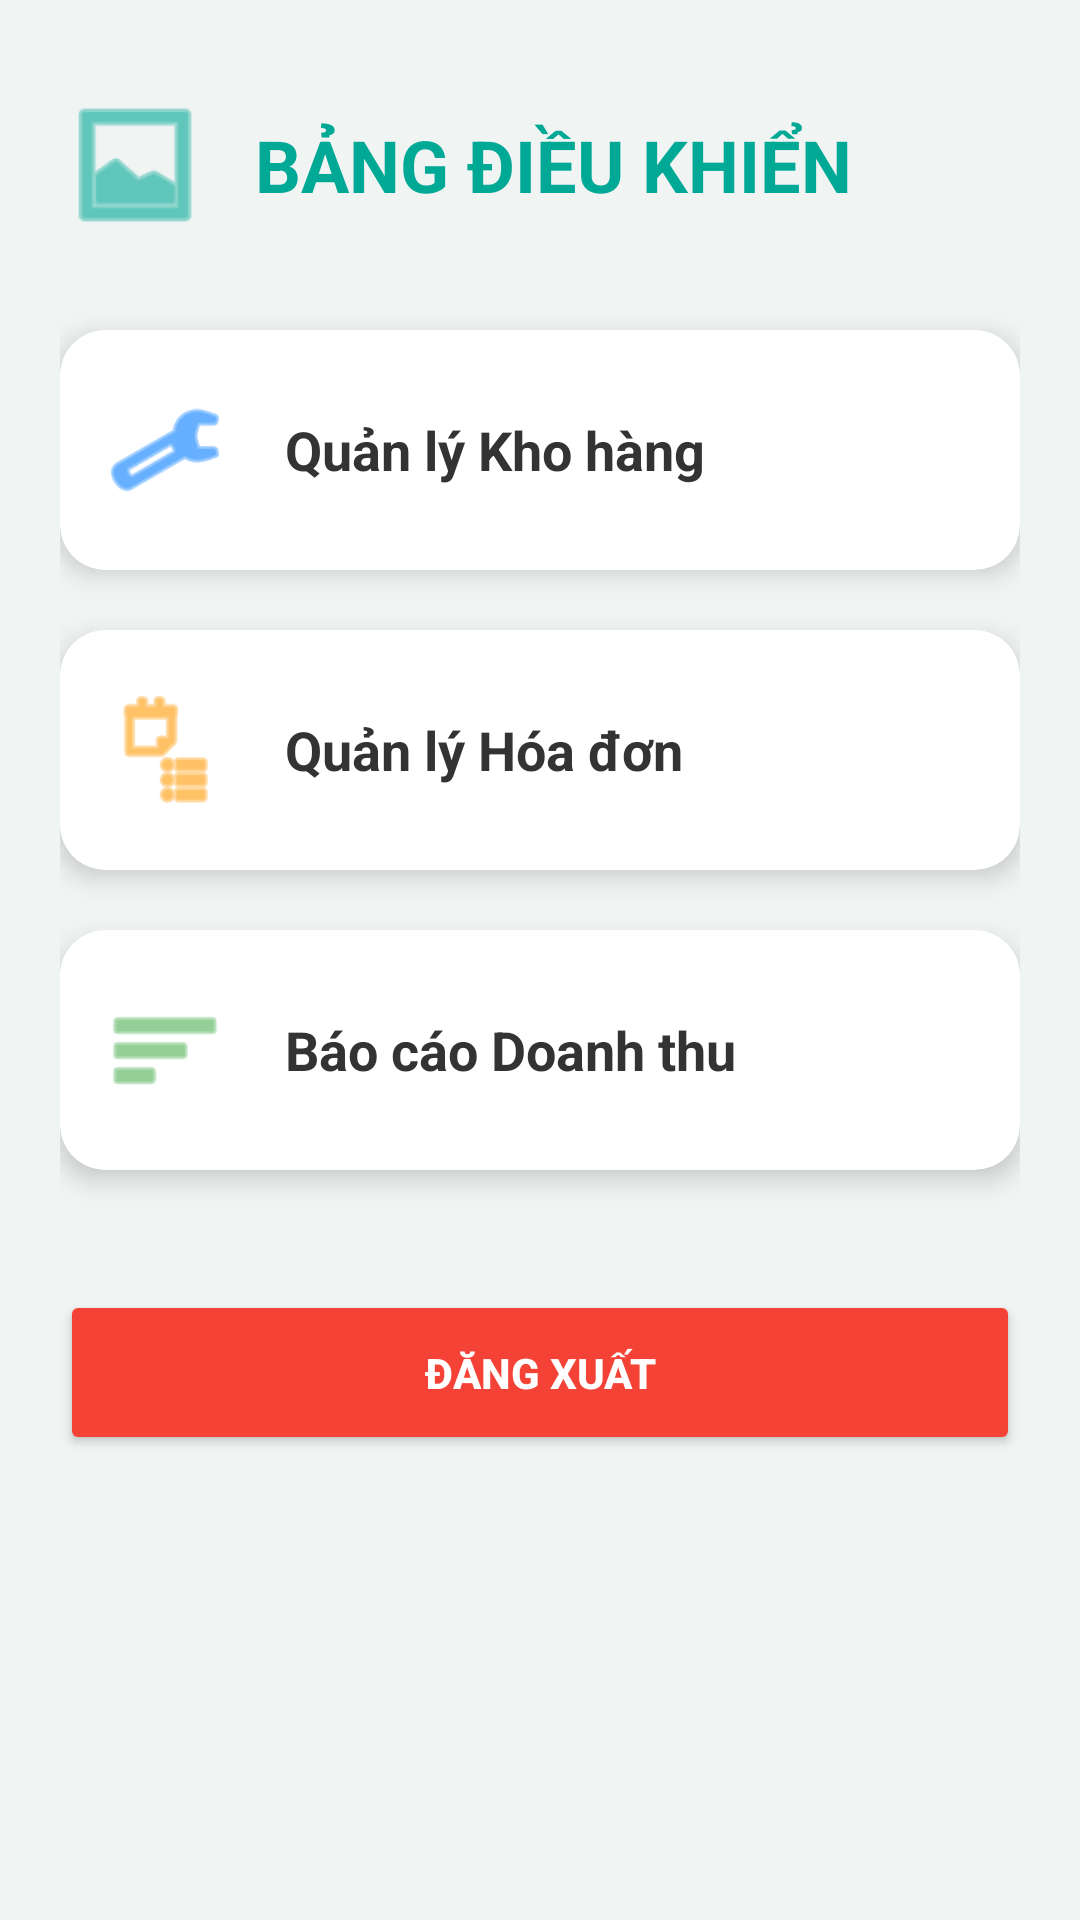

The Android layout XML behind this screen, and the referenced resources:
<!-- AndroidManifest.xml: application theme Theme.Bt -->
<!-- res/layout/activity_main.xml -->
<?xml version="1.0" encoding="utf-8"?>
<LinearLayout xmlns:android="http://schemas.android.com/apk/res/android"
    xmlns:app="http://schemas.android.com/apk/res-auto"
    android:layout_width="match_parent"
    android:layout_height="match_parent"
    android:orientation="vertical"
    android:background="#F0F4F3"
    android:padding="20dp">

    <LinearLayout
        android:layout_width="match_parent"
        android:layout_height="wrap_content"
        android:orientation="horizontal"
        android:gravity="center_vertical"
        android:layout_marginTop="10dp"
        android:layout_marginBottom="30dp">

        <ImageView
            android:layout_width="50dp"
            android:layout_height="50dp"
            android:src="@android:drawable/ic_menu_gallery"
            app:tint="#00A896"/>

        <TextView
            android:layout_width="wrap_content"
            android:layout_height="wrap_content"
            android:text="BẢNG ĐIỀU KHIỂN"
            android:textSize="24sp"
            android:textStyle="bold"
            android:textColor="#00A896"
            android:layout_marginStart="15dp"/>
    </LinearLayout>

    <androidx.cardview.widget.CardView
        android:id="@+id/cardKhoHang"
        android:layout_width="match_parent"
        android:layout_height="80dp"
        app:cardCornerRadius="15dp"
        app:cardElevation="5dp"
        android:layout_marginBottom="20dp"
        android:clickable="true"
        android:foreground="?android:attr/selectableItemBackground">

        <LinearLayout
            android:layout_width="match_parent"
            android:layout_height="match_parent"
            android:orientation="horizontal"
            android:gravity="center_vertical"
            android:padding="15dp">

            <ImageView
                android:layout_width="40dp"
                android:layout_height="40dp"
                android:src="@android:drawable/ic_menu_manage"
                app:tint="#007BFF"/>

            <TextView
                android:layout_width="wrap_content"
                android:layout_height="wrap_content"
                android:text="Quản lý Kho hàng"
                android:textSize="18sp"
                android:textStyle="bold"
                android:textColor="#333333"
                android:layout_marginStart="20dp"/>
        </LinearLayout>
    </androidx.cardview.widget.CardView>

    <androidx.cardview.widget.CardView
        android:id="@+id/cardHoaDon"
        android:layout_width="match_parent"
        android:layout_height="80dp"
        app:cardCornerRadius="15dp"
        app:cardElevation="5dp"
        android:layout_marginBottom="20dp"
        android:clickable="true"
        android:foreground="?android:attr/selectableItemBackground">

        <LinearLayout
            android:layout_width="match_parent"
            android:layout_height="match_parent"
            android:orientation="horizontal"
            android:gravity="center_vertical"
            android:padding="15dp">

            <ImageView
                android:layout_width="40dp"
                android:layout_height="40dp"
                android:src="@android:drawable/ic_menu_agenda"
                app:tint="#FF9800"/>

            <TextView
                android:layout_width="wrap_content"
                android:layout_height="wrap_content"
                android:text="Quản lý Hóa đơn"
                android:textSize="18sp"
                android:textStyle="bold"
                android:textColor="#333333"
                android:layout_marginStart="20dp"/>
        </LinearLayout>
    </androidx.cardview.widget.CardView>

    <androidx.cardview.widget.CardView
        android:id="@+id/cardDoanhThu"
        android:layout_width="match_parent"
        android:layout_height="80dp"
        app:cardCornerRadius="15dp"
        app:cardElevation="5dp"
        android:layout_marginBottom="40dp"
        android:clickable="true"
        android:foreground="?android:attr/selectableItemBackground">

        <LinearLayout
            android:layout_width="match_parent"
            android:layout_height="match_parent"
            android:orientation="horizontal"
            android:gravity="center_vertical"
            android:padding="15dp">

            <ImageView
                android:layout_width="40dp"
                android:layout_height="40dp"
                android:src="@android:drawable/ic_menu_sort_by_size"
                app:tint="#4CAF50"/>

            <TextView
                android:layout_width="wrap_content"
                android:layout_height="wrap_content"
                android:text="Báo cáo Doanh thu"
                android:textSize="18sp"
                android:textStyle="bold"
                android:textColor="#333333"
                android:layout_marginStart="20dp"/>
        </LinearLayout>
    </androidx.cardview.widget.CardView>

    <Button
        android:id="@+id/btnLogout"
        android:layout_width="match_parent"
        android:layout_height="55dp"
        android:text="ĐĂNG XUẤT"
        android:textColor="#FFFFFF"
        android:textStyle="bold"
        android:backgroundTint="#F44336"
        app:cornerRadius="12dp"/>

</LinearLayout>
<!-- resources referenced by this layout -->
<resources>
  <style name="Theme.Bt" parent="Theme.MaterialComponents.DayNight.NoActionBar">
          <item name="colorPrimary">@color/medical_teal</item>
          <item name="colorPrimaryVariant">@color/medical_teal</item>
          <item name="colorOnPrimary">@color/white</item>
  
          <item name="colorSecondary">@color/teal_200</item>
          <item name="colorSecondaryVariant">@color/teal_700</item>
          <item name="colorOnSecondary">@color/black</item>
  
          <item name="android:statusBarColor">@color/medical_teal</item>
      </style>
  <color name="medical_teal">#00A896</color>
  <color name="white">#FFFFFFFF</color>
  <color name="teal_200">#FF03DAC5</color>
  <color name="teal_700">#FF018786</color>
  <color name="black">#FF000000</color>
</resources>
